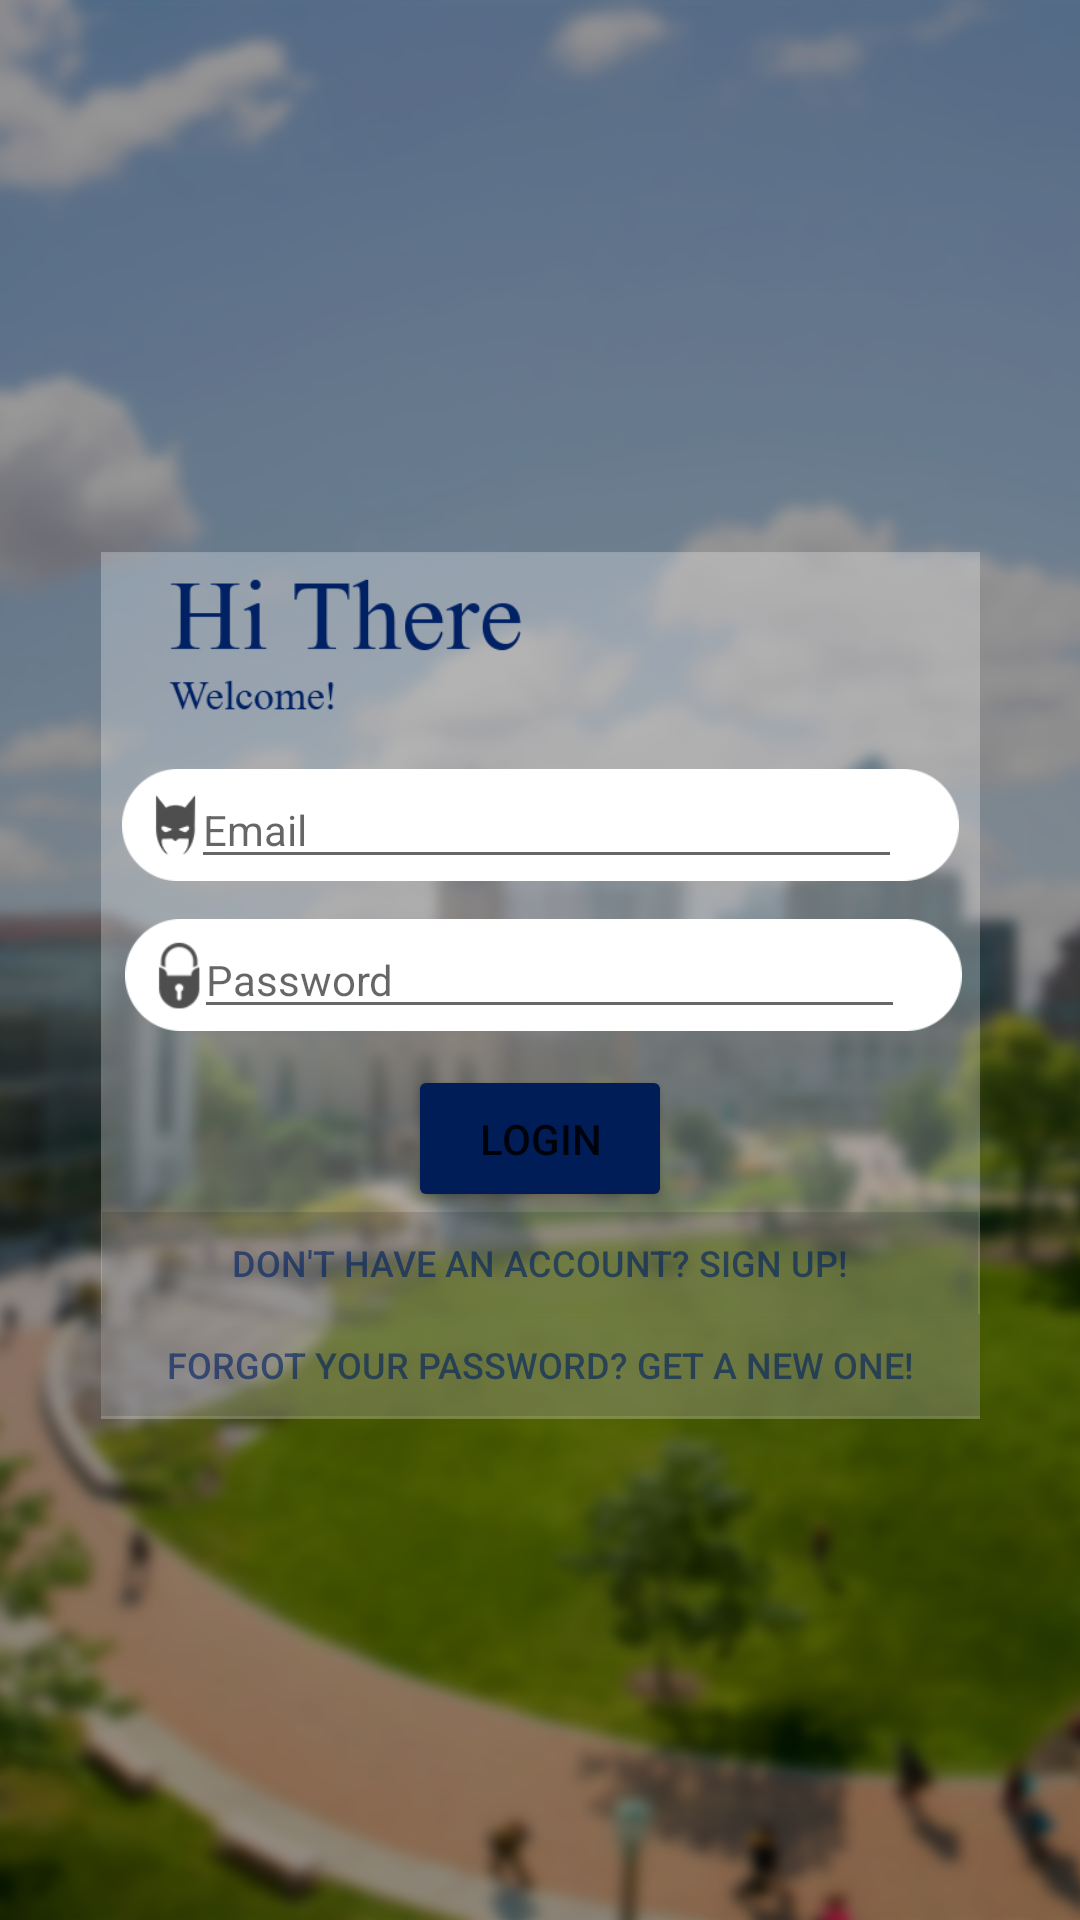

Reconstruct the res/layout file that produces this screen, plus the resources it refers to.
<!-- AndroidManifest.xml: application theme AppTheme -->
<!-- res/layout/activity_login.xml -->
<?xml version="1.0" encoding="utf-8"?>
<android.support.constraint.ConstraintLayout xmlns:android="http://schemas.android.com/apk/res/android"
    xmlns:app="http://schemas.android.com/apk/res-auto"
    xmlns:tools="http://schemas.android.com/tools"
    android:layout_width="match_parent"
    android:layout_height="match_parent"
    tools:context=".LoginActivity">

    <ImageView
        android:id="@+id/login_background"
        android:layout_width="match_parent"
        android:layout_height="match_parent"
        android:contentDescription="Background"
        android:src="@drawable/background"
        android:scaleType="centerCrop" />

    <ImageView
        android:id="@+id/login_logo"
        android:layout_width="187dp"
        android:layout_height="167dp"
        android:layout_marginEnd="8dp"
        android:layout_marginStart="8dp"
        android:layout_marginTop="8dp"
        android:contentDescription="Logo"
        android:scaleType="fitCenter"
        android:src="@drawable/bilcon_logo"
        app:layout_constraintEnd_toEndOf="@+id/login_background"
        app:layout_constraintStart_toStartOf="@+id/login_background"
        app:layout_constraintTop_toTopOf="@+id/login_background" />

    <ImageView
        android:id="@+id/login_box"
        android:layout_width="293dp"
        android:layout_height="291dp"
        android:layout_marginEnd="8dp"
        android:layout_marginStart="8dp"
        android:layout_marginTop="8dp"
        android:contentDescription="whiteBox"
        app:layout_constraintEnd_toEndOf="@+id/login_background"
        app:layout_constraintStart_toStartOf="@+id/login_background"
        app:layout_constraintTop_toBottomOf="@+id/login_logo"
        app:srcCompat="@drawable/box" />
    <ImageView
        android:id="@+id/login_hi"
        android:layout_width="144dp"
        android:layout_height="67dp"
        android:layout_marginEnd="8dp"
        android:layout_marginStart="8dp"
        android:contentDescription="hiThere"
        android:scaleType="fitCenter"
        app:layout_constraintEnd_toEndOf="@+id/login_box"
        app:layout_constraintHorizontal_bias="0.0"
        app:layout_constraintStart_toStartOf="@+id/login_box"
        app:layout_constraintTop_toTopOf="@+id/login_box"
        app:srcCompat="@drawable/hithere" />

    <ImageView
        android:id="@+id/login_email"
        android:layout_width="279dp"
        android:layout_height="40dp"
        android:layout_marginEnd="8dp"
        android:layout_marginStart="8dp"
        android:layout_marginTop="5dp"
        android:contentDescription="email_description"
        app:layout_constraintEnd_toEndOf="@+id/login_box"
        app:layout_constraintStart_toStartOf="@+id/login_box"
        app:layout_constraintTop_toBottomOf="@+id/login_hi"
        app:srcCompat="@drawable/id" />

    <ImageView
        android:id="@+id/login_password"
        android:layout_width="279dp"
        android:layout_height="40dp"
        android:layout_marginEnd="8dp"
        android:layout_marginStart="8dp"
        android:layout_marginTop="10dp"
        android:contentDescription="password_description"
        app:layout_constraintEnd_toEndOf="@+id/login_box"
        app:layout_constraintHorizontal_bias="0.0"
        app:layout_constraintStart_toStartOf="@+id/login_box"
        app:layout_constraintTop_toBottomOf="@+id/login_email"
        app:srcCompat="@drawable/password" />

    <Button
        android:id="@+id/login_login"
        android:layout_width="88dp"
        android:layout_height="49dp"
        android:layout_marginEnd="8dp"
        android:layout_marginStart="8dp"
        android:layout_marginTop="10dp"
        android:backgroundTint="#001d58"
        android:contentDescription="login_descp"
        android:scaleType="fitCenter"
        android:text="Login"
        android:textColor="@color/common_google_signin_btn_text_dark_default"
        app:layout_constraintEnd_toEndOf="@+id/login_box"
        app:layout_constraintStart_toStartOf="@+id/login_box"
        app:layout_constraintTop_toBottomOf="@+id/login_password"/>

    <EditText
        android:id="@+id/login_yourEmail"
        android:layout_width="237dp"
        android:layout_height="wrap_content"
        android:layout_marginEnd="6dp"
        android:layout_marginStart="10dp"
        android:layout_marginTop="0dp"
        android:layout_marginBottom="0dp"
        android:ems="10"
        android:hint="Email"
        android:inputType="textEmailAddress"
        android:textSize="14sp"
        app:layout_constraintBottom_toBottomOf="@+id/login_email"
        app:layout_constraintEnd_toEndOf="@+id/login_email"
        app:layout_constraintStart_toStartOf="@+id/login_email"
        app:layout_constraintTop_toTopOf="@+id/login_email" />

    <EditText
        android:id="@+id/login_yourPass"
        android:layout_width="237dp"
        android:layout_height="wrap_content"
        android:layout_marginEnd="6dp"
        android:layout_marginStart="10dp"
        android:layout_marginTop="0dp"
        android:layout_marginBottom="0dp"
        android:ems="10"
        android:inputType="textPassword"
        android:textSize="14sp"
        android:hint="Password"
        app:layout_constraintBottom_toBottomOf="@+id/login_password"
        app:layout_constraintEnd_toEndOf="@+id/login_password"
        app:layout_constraintStart_toStartOf="@+id/login_password"
        app:layout_constraintTop_toTopOf="@+id/login_password" />

    <Button
        android:id="@+id/login_register"
        android:layout_width="292dp"
        android:layout_height="34dp"
        android:layout_marginEnd="8dp"
        android:layout_marginStart="8dp"
        android:background="#20000000"
        android:contentDescription="login_descp"
        android:scaleType="fitCenter"
        android:text="Don't have an account? Sign up!"
        android:textColor="#a0002163"
        android:textSize="12sp"
        app:layout_constraintEnd_toEndOf="@+id/login_box"
        app:layout_constraintStart_toStartOf="@+id/login_box"
        app:layout_constraintTop_toBottomOf="@+id/login_login" />

    <Button
        android:id="@+id/login_forgot"
        android:layout_width="293dp"
        android:layout_height="34dp"
        android:layout_marginEnd="8dp"
        android:layout_marginStart="8dp"
        android:background="#20000000"
        android:contentDescription="login_descp"
        android:scaleType="fitCenter"
        android:text="Forgot your password? Get a new one!"
        android:textColor="#a0002163"
        android:textSize="12sp"
        app:layout_constraintEnd_toEndOf="@+id/login_box"
        app:layout_constraintStart_toStartOf="@+id/login_box"
        app:layout_constraintTop_toBottomOf="@+id/login_register" />

    <ProgressBar
        android:id="@+id/login_progress"
        style="?android:attr/progressBarStyleHorizontal"
        android:layout_width="match_parent"
        android:layout_height="wrap_content"
        android:layout_marginEnd="4dp"
        android:layout_marginStart="4dp"
        android:visibility="invisible"
        android:indeterminate="true"
        app:layout_constraintEnd_toEndOf="@+id/login_background"
        app:layout_constraintStart_toStartOf="@+id/login_background"
        app:layout_constraintTop_toTopOf="@+id/login_background" />



</android.support.constraint.ConstraintLayout>
<!-- resources referenced by this layout -->
<resources>
  <!-- drawable background: png bitmap (drawable, 822717 bytes) -->
  <!-- drawable box: png bitmap (drawable, 3995 bytes) -->
  <!-- drawable hithere: png bitmap (drawable, 20338 bytes) -->
  <!-- drawable id: png bitmap (drawable, 17910 bytes) -->
  <!-- drawable password: png bitmap (drawable, 18515 bytes) -->
  <style name="AppTheme" parent="Theme.AppCompat.Light.NoActionBar">
          
          <item name="colorPrimary">@color/colorPrimary</item>
          <item name="colorPrimaryDark">@color/colorPrimaryDark</item>
          <item name="colorAccent">@color/colorAccent</item>
      </style>
  <color name="colorPrimary">#3F51B5</color>
  <color name="colorPrimaryDark">#303f9f</color>
  <color name="colorAccent">#FF4081</color>
</resources>
